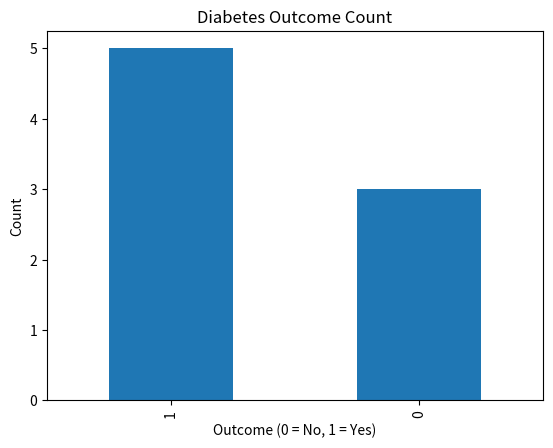
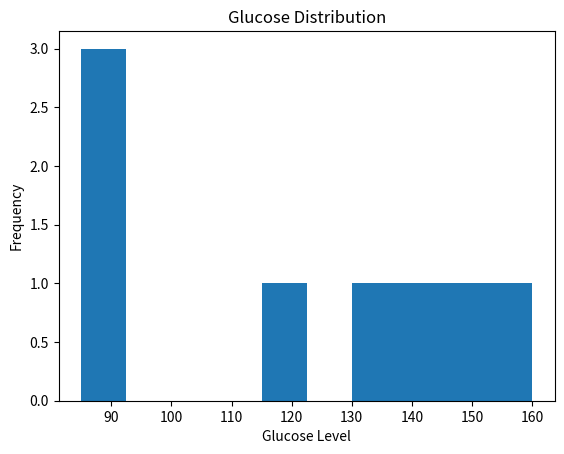

Python code for these plots, in order:
# Diabetes EDA Project

import pandas as pd
import matplotlib.pyplot as plt

# Load dataset (you can create or download CSV)
# Sample dataset creation
data = {
    "Glucose": [85, 89, 90, 120, 140, 160, 130, 150],
    "BMI": [22, 25, 28, 30, 35, 32, 31, 29],
    "Outcome": [0, 0, 0, 1, 1, 1, 1, 1]
}

df = pd.DataFrame(data)

# Show first rows
print("📌 First 5 rows:")
print(df.head())

# Summary statistics
print("\n📊 Data Summary:")
print(df.describe())

# Outcome count plot
df["Outcome"].value_counts().plot(kind="bar")
plt.title("Diabetes Outcome Count")
plt.xlabel("Outcome (0 = No, 1 = Yes)")
plt.ylabel("Count")
plt.show()

# Histogram for Glucose
plt.hist(df["Glucose"])
plt.title("Glucose Distribution")
plt.xlabel("Glucose Level")
plt.ylabel("Frequency")
plt.show()
